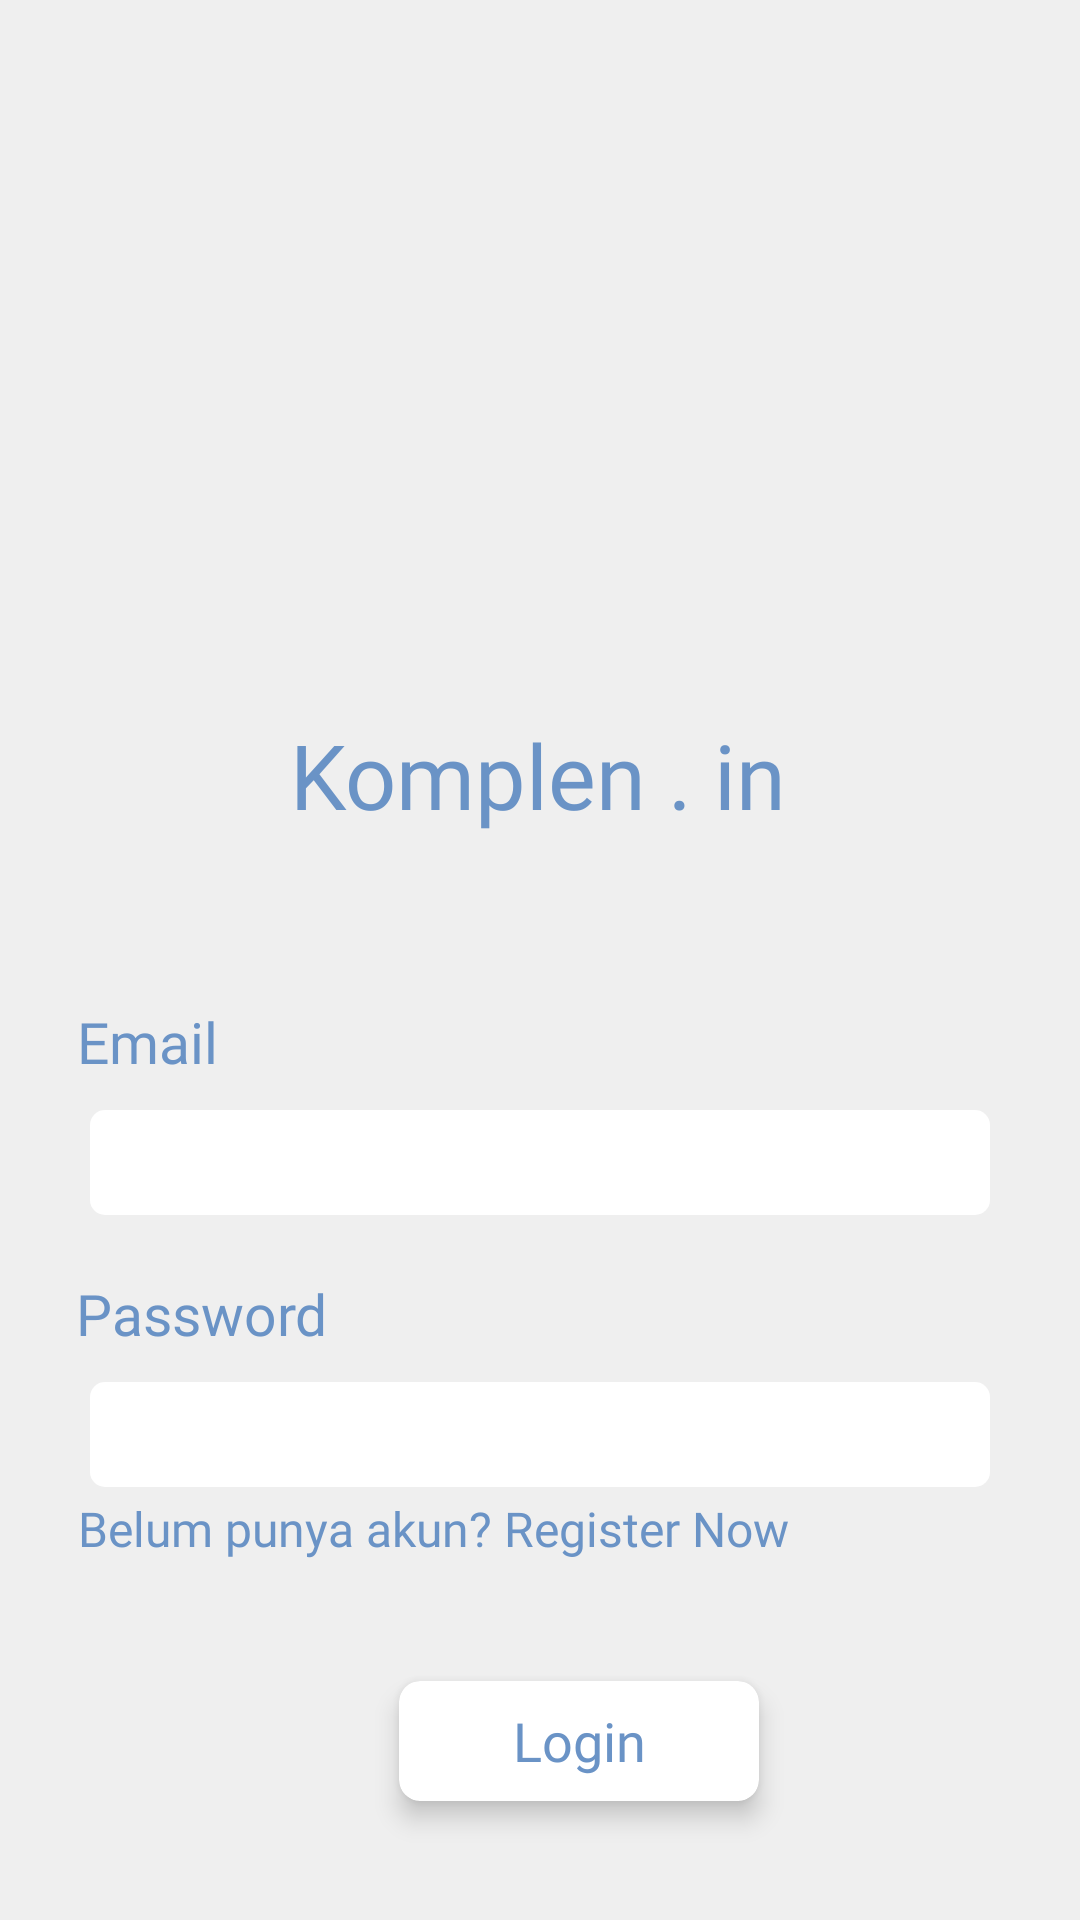

Here is an Android app screen rendered from its layout file. Give the layout XML and the strings, colors and styles it references.
<!-- AndroidManifest.xml: activity theme Theme.AppCompat.NoActionBar -->
<!-- res/layout/activity_login.xml -->
<?xml version="1.0" encoding="utf-8"?>
<androidx.constraintlayout.widget.ConstraintLayout xmlns:android="http://schemas.android.com/apk/res/android"
    xmlns:app="http://schemas.android.com/apk/res-auto"
    xmlns:tools="http://schemas.android.com/tools"
    android:layout_width="match_parent"
    android:layout_height="wrap_content"
    android:background="#EFEFEF"
    tools:context=".LoginActivity">

    <ImageView
        android:id="@+id/imageView"
        android:layout_width="150dp"
        android:layout_height="150dp"
        android:layout_marginTop="60dp"
        android:src="@drawable/complain"
        app:layout_constraintEnd_toEndOf="parent"
        app:layout_constraintHorizontal_bias="0.497"
        app:layout_constraintStart_toStartOf="parent"
        app:layout_constraintTop_toTopOf="parent" />

    <TextView
        android:id="@+id/textView"
        android:layout_width="wrap_content"
        android:layout_height="wrap_content"
        android:layout_marginTop="28dp"
        android:fontFamily="@font/rbold"
        android:text="Komplen . in"
        android:textColor="#6A93C6"
        android:textSize="30sp"
        app:layout_constraintEnd_toEndOf="@+id/imageView"
        app:layout_constraintStart_toStartOf="@+id/imageView"
        app:layout_constraintTop_toBottomOf="@+id/imageView" />

    <TextView
        android:id="@+id/textView2"
        android:layout_width="wrap_content"
        android:layout_height="wrap_content"
        android:layout_marginTop="56dp"
        android:fontFamily="@font/rbold"
        android:text="Email"
        android:textColor="#6A93C6"
        android:textSize="19sp"
        app:layout_constraintEnd_toEndOf="parent"
        app:layout_constraintHorizontal_bias="0.082"
        app:layout_constraintStart_toStartOf="parent"
        app:layout_constraintTop_toBottomOf="@+id/textView" />

    <EditText
        android:id="@+id/email"
        android:layout_width="match_parent"
        android:layout_height="35dp"
        android:layout_marginHorizontal="30dp"
        android:layout_marginTop="10dp"
        android:background="@drawable/bg_field"
        android:inputType="textEmailAddress"
        android:padding="5dp"
        android:textColor="#4A4A4A"
        android:fontFamily="@font/rmed"
        app:layout_constraintEnd_toEndOf="@+id/textView2"
        app:layout_constraintStart_toStartOf="@+id/textView2"
        app:layout_constraintTop_toBottomOf="@+id/textView2" />

    <TextView
        android:id="@+id/textView3"
        android:layout_width="wrap_content"
        android:layout_height="wrap_content"
        android:layout_marginTop="20dp"
        android:fontFamily="@font/rbold"
        android:text="Password"
        android:textColor="#6A93C6"
        android:textSize="19sp"
        app:layout_constraintEnd_toEndOf="parent"
        app:layout_constraintHorizontal_bias="0.092"
        app:layout_constraintStart_toStartOf="parent"
        app:layout_constraintTop_toBottomOf="@+id/email" />

    <EditText
        android:id="@+id/password"
        android:layout_width="match_parent"
        android:layout_height="35dp"
        android:layout_marginHorizontal="30dp"
        android:layout_marginTop="10dp"
        android:background="@drawable/bg_field"
        android:inputType="textPassword"
        android:padding="5dp"
        android:textColor="#4A4A4A"
        android:fontFamily="@font/rmed"
        app:layout_constraintEnd_toEndOf="@+id/textView3"
        app:layout_constraintStart_toStartOf="@+id/textView3"
        app:layout_constraintTop_toBottomOf="@+id/textView3" />

    <TextView
        android:id="@+id/register"
        android:layout_width="wrap_content"
        android:layout_height="wrap_content"
        android:layout_marginTop="3dp"
        android:fontFamily="@font/rmed"
        android:gravity="center"
        android:text="Belum punya akun? Register Now"
        android:textColor="#6A93C6"
        android:textSize="16sp"
        app:layout_constraintEnd_toEndOf="parent"
        app:layout_constraintHorizontal_bias="0.211"
        app:layout_constraintStart_toStartOf="parent"
        app:layout_constraintTop_toBottomOf="@+id/password" />

    <androidx.cardview.widget.CardView
        android:id="@+id/login"
        android:layout_width="120dp"
        android:layout_height="40dp"
        android:layout_gravity="center"
        android:layout_marginTop="40dp"
        android:background="@drawable/bg_field"
        app:cardBackgroundColor="@color/white"
        app:cardCornerRadius="7dp"
        app:cardElevation="5dp"
        app:layout_constraintBottom_toBottomOf="parent"
        app:layout_constraintEnd_toEndOf="@+id/register"
        app:layout_constraintHorizontal_bias="0.915"
        app:layout_constraintStart_toStartOf="@+id/register"
        app:layout_constraintTop_toBottomOf="@+id/register"
        app:layout_constraintVertical_bias="0.0">

        <TextView

            android:layout_width="match_parent"
            android:layout_height="match_parent"
            android:fontFamily="@font/rbold"
            android:gravity="center"
            android:text="Login"
            android:textColor="#6A93C6"
            android:textSize="18sp" />
    </androidx.cardview.widget.CardView>

    <ProgressBar
        android:id="@+id/progressbar"
        android:visibility="gone"
        android:layout_width="wrap_content"
        android:layout_height="wrap_content"
        app:layout_constraintBottom_toBottomOf="parent"
        app:layout_constraintEnd_toEndOf="@+id/login"
        app:layout_constraintStart_toStartOf="@+id/login"
        app:layout_constraintTop_toBottomOf="@+id/login" />

</androidx.constraintlayout.widget.ConstraintLayout>
<!-- resources referenced by this layout -->
<resources>
  <!-- drawable bg_field (drawable) -->
  <?xml version="1.0" encoding="utf-8"?>
  <shape xmlns:android="http://schemas.android.com/apk/res/android"
      android:shape="rectangle">
      <corners
          android:radius="5dp" />
      <stroke
          android:color="@color/black"/>
      <solid
          android:color="@color/white"/>
  
  
  </shape>
  <!-- not gathered from this repository: default colours our renderer supplied (Android Studio template values) -->
  <color name="black">#FF000000</color>
  <color name="white">#FFFFFFFF</color>
</resources>
